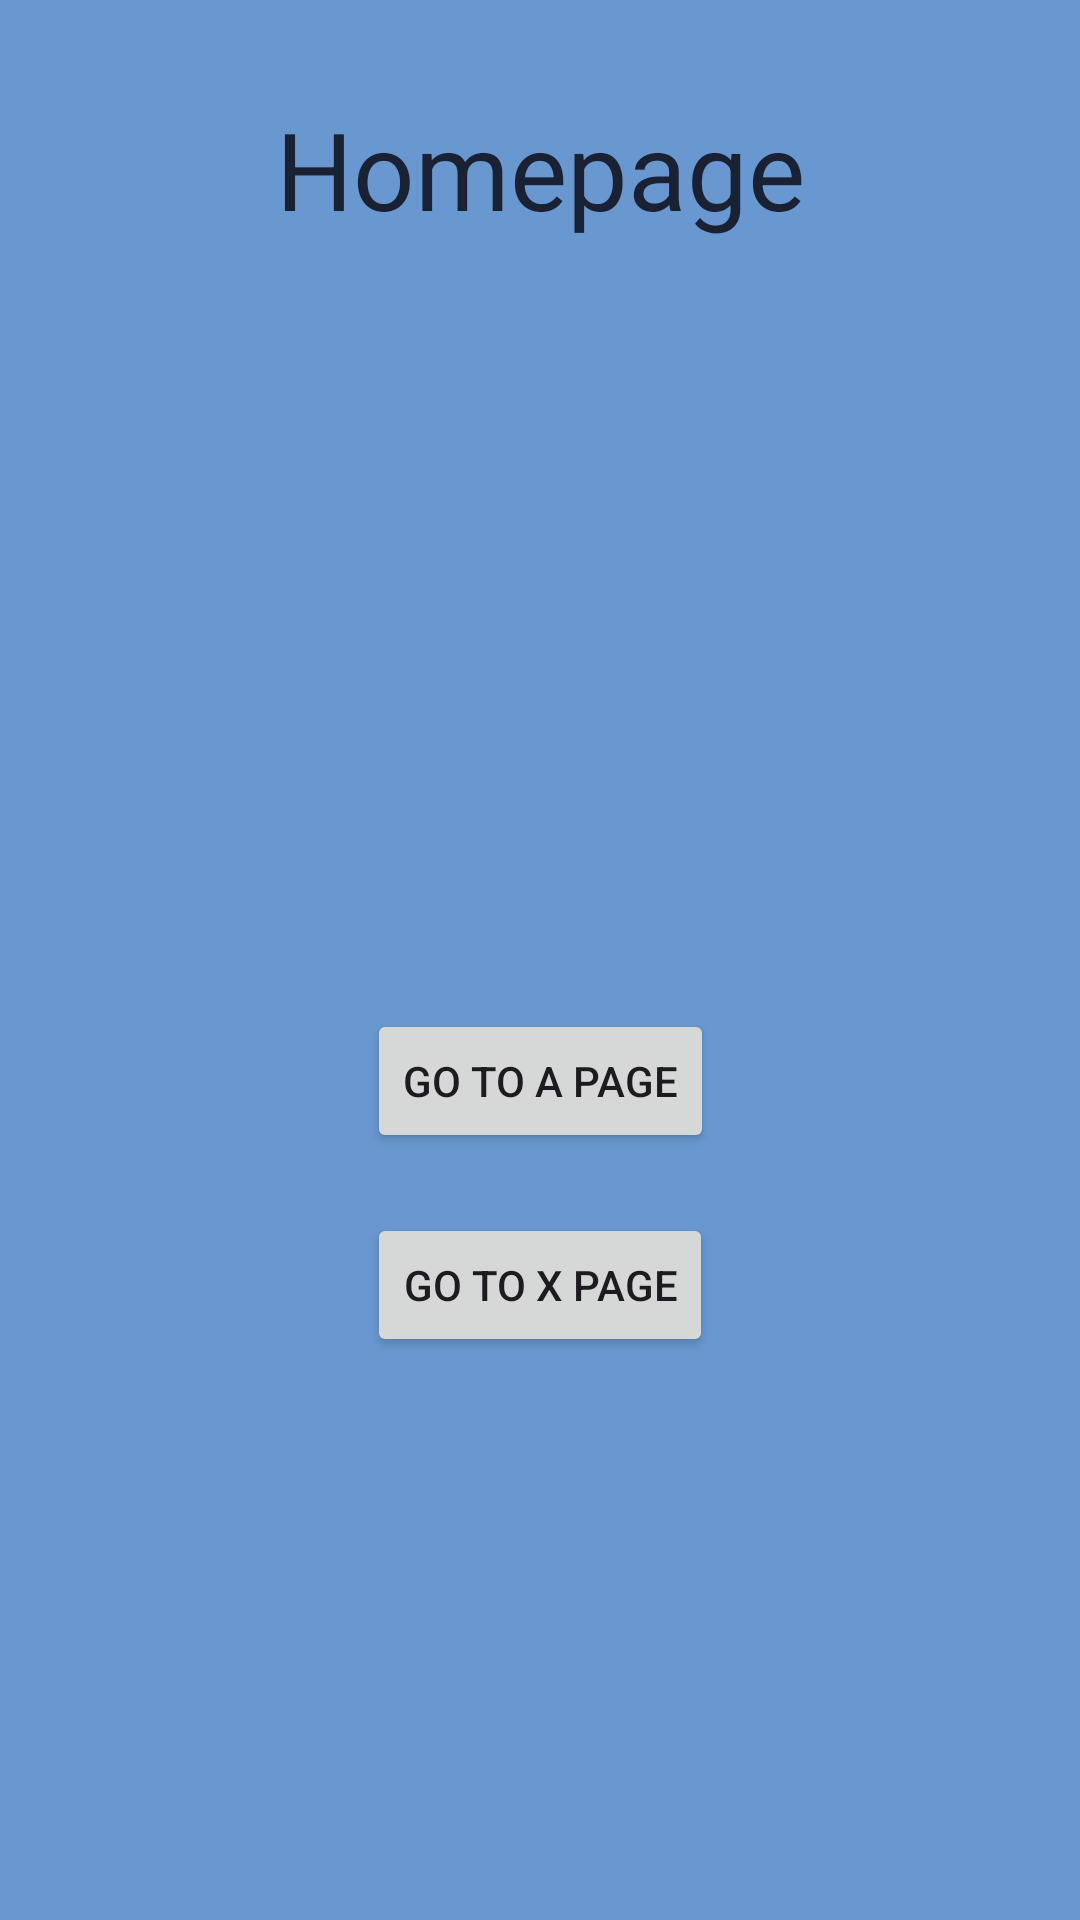

Layout XML and referenced resources for this Android screen:
<!-- AndroidManifest.xml: application theme Theme.NavigationAssignments -->
<!-- res/layout/fragment_homepage.xml -->
<?xml version="1.0" encoding="utf-8"?>
<androidx.constraintlayout.widget.ConstraintLayout xmlns:android="http://schemas.android.com/apk/res/android"
    xmlns:app="http://schemas.android.com/apk/res-auto"
    xmlns:tools="http://schemas.android.com/tools"
    android:layout_width="match_parent"
    android:layout_height="match_parent"
    android:background="@color/homepage"
    tools:context=".HomepageFragment">

    <TextView
        android:id="@+id/textView"
        android:layout_width="wrap_content"
        android:layout_height="wrap_content"
        android:layout_marginTop="32dp"
        android:text="Homepage"
        android:textColor="@color/textColor1"
        android:textSize="36sp"
        app:layout_constraintEnd_toEndOf="parent"
        app:layout_constraintHorizontal_bias="0.5"
        app:layout_constraintStart_toStartOf="parent"
        app:layout_constraintTop_toTopOf="parent" />

    <Button
        android:id="@+id/buttonA"
        android:layout_width="wrap_content"
        android:layout_height="wrap_content"
        android:text="Go to A page"
        app:layout_constraintBottom_toBottomOf="parent"
        app:layout_constraintEnd_toEndOf="parent"
        app:layout_constraintHorizontal_bias="0.5"
        app:layout_constraintStart_toStartOf="parent"
        app:layout_constraintTop_toBottomOf="@+id/textView"
        app:layout_constraintVertical_bias="0.5" />

    <Button
        android:id="@+id/buttonX"
        android:layout_width="wrap_content"
        android:layout_height="wrap_content"
        android:layout_marginTop="20dp"
        android:text="Go to X page"
        app:layout_constraintEnd_toEndOf="parent"
        app:layout_constraintHorizontal_bias="0.5"
        app:layout_constraintStart_toStartOf="parent"
        app:layout_constraintTop_toBottomOf="@+id/buttonA" />
</androidx.constraintlayout.widget.ConstraintLayout>
<!-- resources referenced by this layout -->
<resources>
  <color name="homepage">#6998d0</color>
  <color name="textColor1">#192133</color>
  <style name="Theme.NavigationAssignments" parent="Base.Theme.NavigationAssignments" />
  <style name="Base.Theme.NavigationAssignments" parent="Theme.Material3.DayNight.NoActionBar">
          
          
      </style>
</resources>
